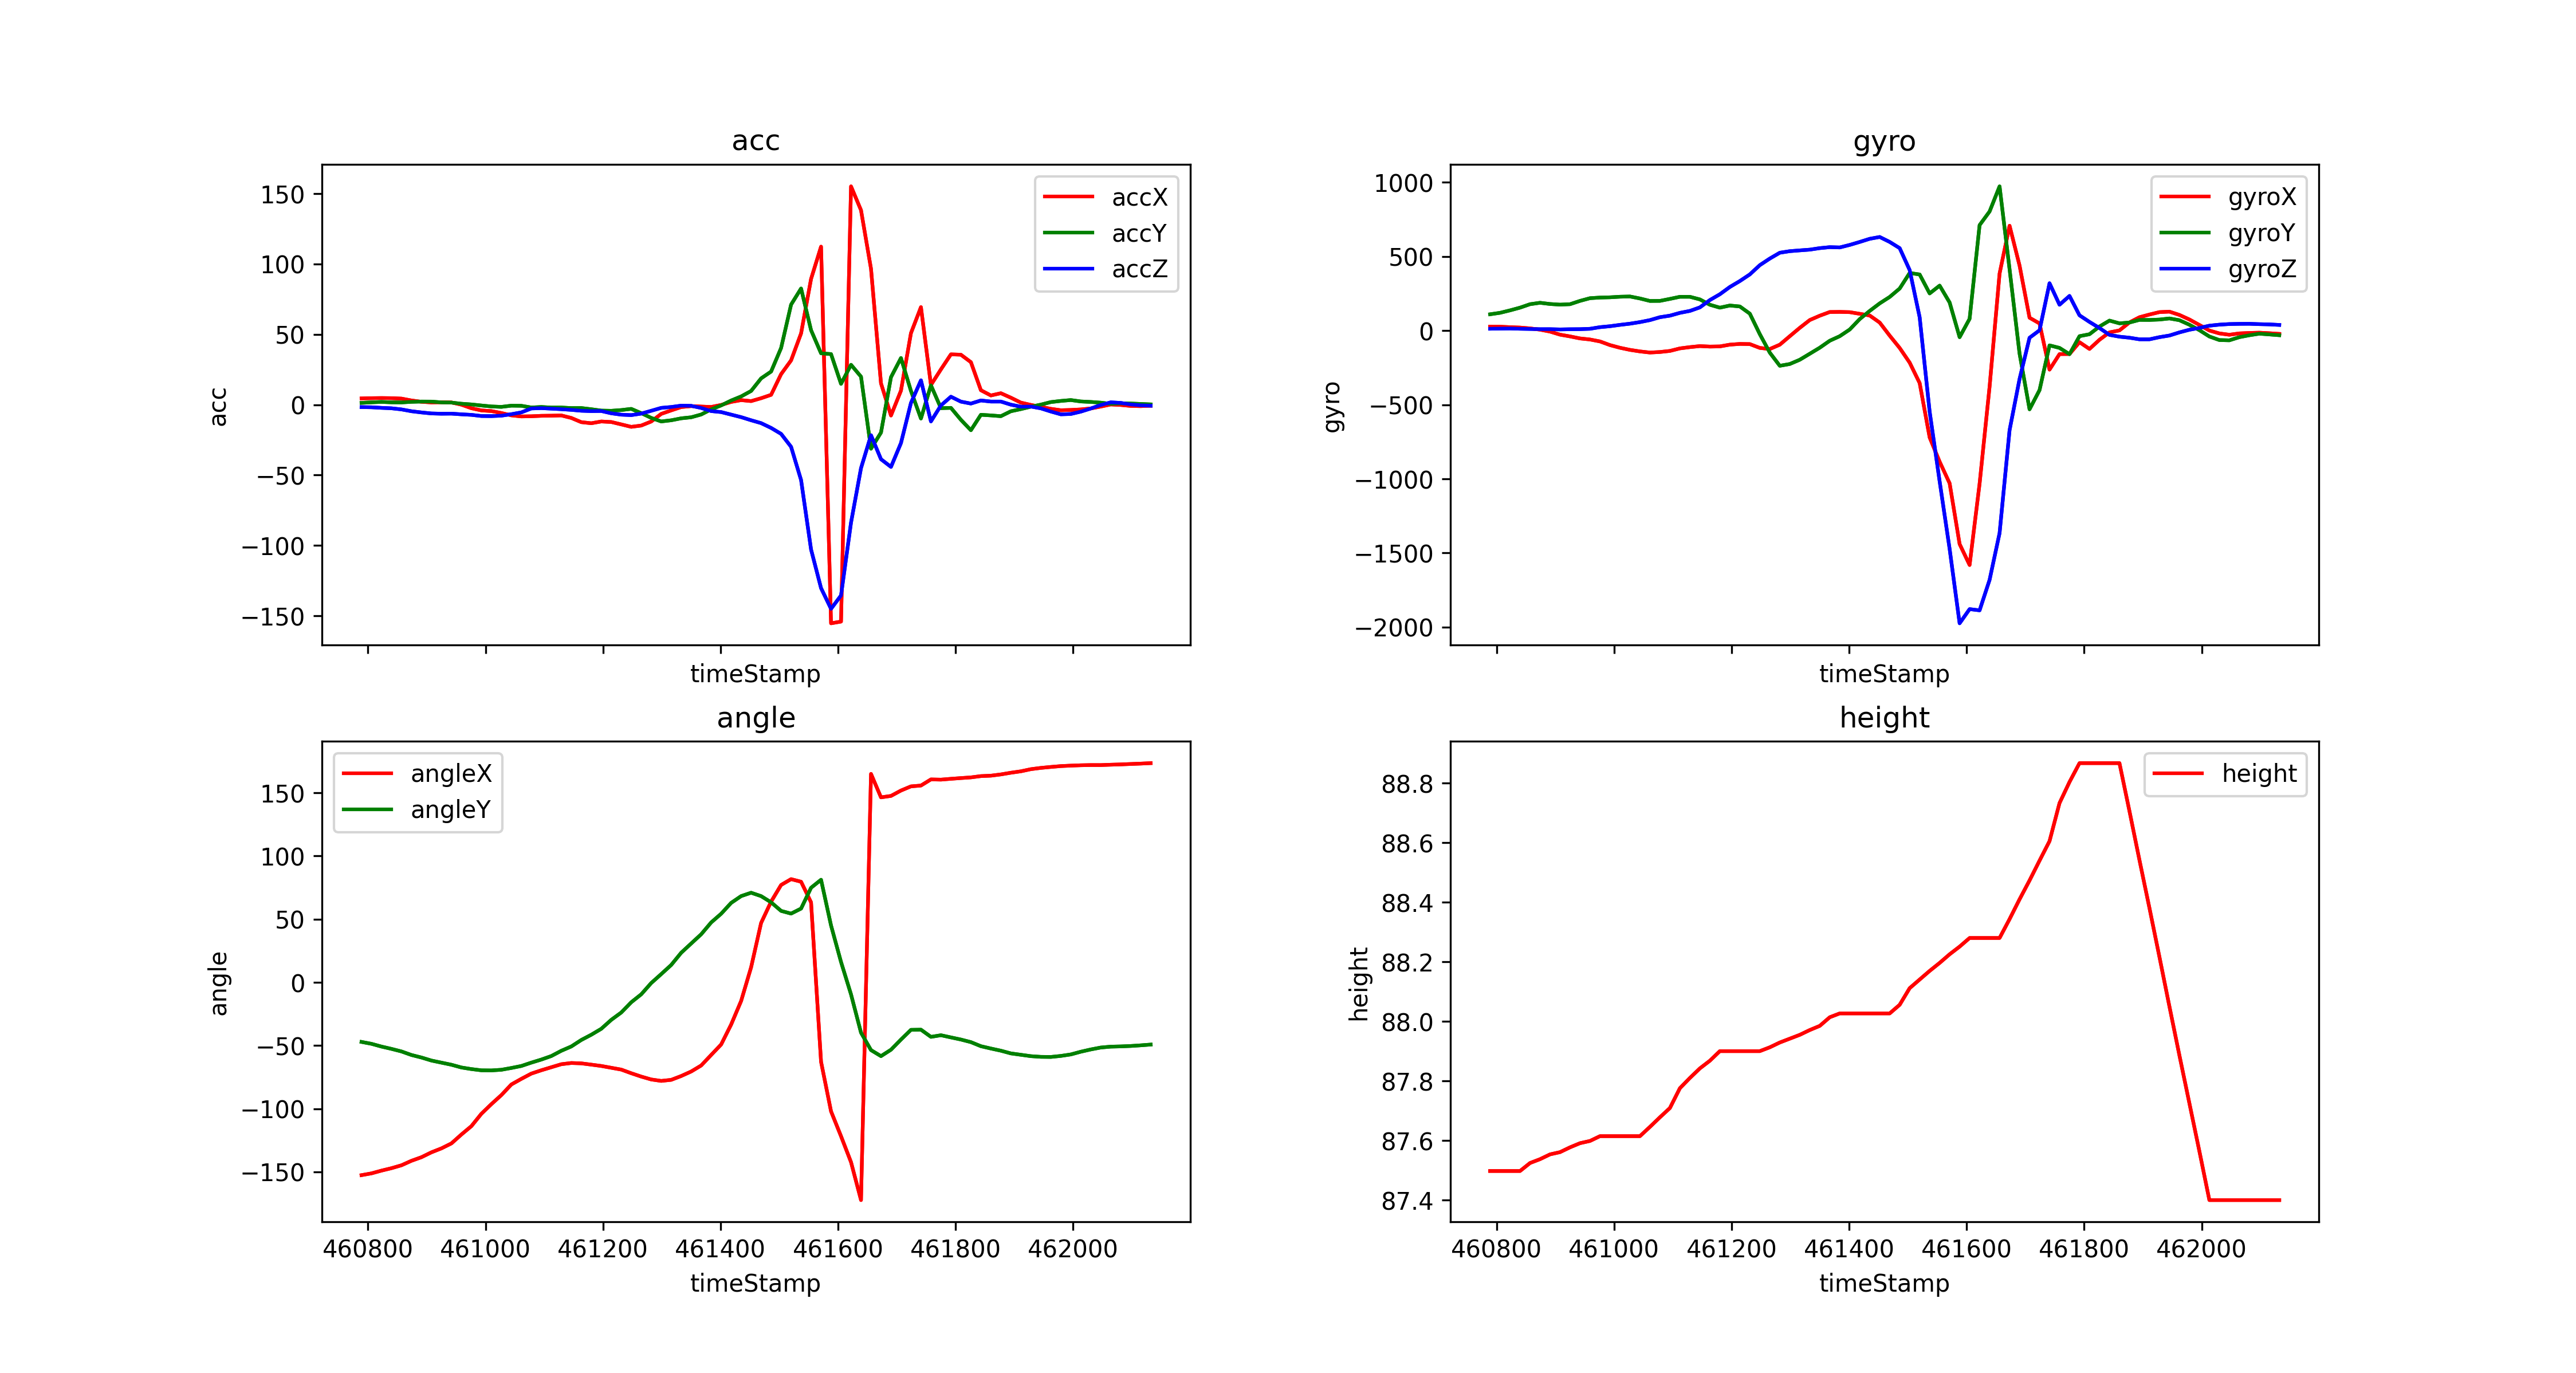

Source data for this figure (header and first rows):
timeStamp, accX, accY, accZ, gyroX, gyroY, gyroZ, angleX, angleY, height
460789, 4.469, 1.321, -1.704, 26.43, 109.6, 12.02, -152.5, -47.12, 87.5
460806, 4.651, 1.675, -1.823, 25.88, 119.5, 13.18, -151.1, -48.63, 87.5
460823, 4.747, 1.991, -2.23, 22.64, 136, 13.79, -149, -50.81, 87.5
460840, 4.656, 1.684, -2.541, 20.02, 154.4, 11.84, -147, -52.63, 87.5
460857, 4.354, 1.617, -3.335, 14.53, 177.6, 10.62, -144.7, -54.66, 87.52
460874, 3.019, 2.048, -4.632, 5.859, 187.1, 9.033, -141.2, -57.47, 87.54
460891, 2.086, 2.249, -5.493, -7.141, 179, 9.155, -138.3, -59.46, 87.55
460908, 1.613, 2.22, -6.206, -27.71, 174.6, 7.507, -134.5, -61.86, 87.56
460925, 1.747, 1.665, -6.407, -39.55, 177.6, 8.789, -131.4, -63.53, 87.58
460942, 1.608, 1.517, -6.336, -53.22, 199.9, 9.277, -127.4, -65.18, 87.59
460959, 0.03828, 0.7082, -6.828, -60.36, 218.1, 11.78, -120.4, -67.35, 87.6
460976, -2.498, 0.201, -7.206, -73.43, 222.4, 22.71, -113.8, -68.62, 87.61
460993, -4.048, -0.5503, -8.025, -98.08, 224, 29.11, -104, -69.59, 87.61
461010, -4.522, -1.235, -8.092, -116.2, 228, 38.21, -96.35, -69.68, 87.61
461027, -5.9, -1.536, -7.785, -130.4, 229.6, 46.14, -89.19, -69.16, 87.61
461044, -7.57, -0.6747, -6.742, -140.8, 216.2, 56.88, -80.79, -67.74, 87.61
461061, -8.326, -0.7704, -5.45, -148.4, 199.5, 70.25, -76.35, -66.16, 87.65
461078, -8.202, -1.971, -2.665, -144.8, 199.9, 89.9, -72.19, -63.51, 87.68
461095, -7.886, -1.608, -2.44, -137.5, 213.3, 100.3, -69.55, -61.08, 87.71
461112, -7.79, -2.015, -2.795, -120.5, 227.5, 119.2, -67.16, -58.3, 87.78
461129, -7.618, -1.991, -3.182, -111.9, 227.5, 132.3, -64.77, -54.14, 87.81
461146, -9.403, -2.378, -3.656, -104.9, 209.9, 156, -63.81, -50.72, 87.84
461163, -12.39, -2.359, -4.292, -108.2, 173.8, 205.4, -64.09, -45.59, 87.87
461180, -13.17, -3.206, -4.541, -107, 154.2, 244.6, -65.1, -41.44, 87.9
461197, -11.92, -4.168, -4.465, -95.15, 168.7, 293.6, -66.15, -36.75, 87.9
461214, -12.28, -4.307, -6.092, -90.33, 162.3, 333.6, -67.59, -29.66, 87.9
461231, -13.98, -3.795, -7.077, -91.37, 113.8, 378.4, -69.02, -23.86, 87.9
461248, -15.72, -2.948, -7.388, -117.2, -24.54, 440.8, -71.9, -15.74, 87.9
461265, -14.81, -5.977, -6.321, -124.6, -149.1, 485.3, -74.55, -9.454, 87.91
461282, -11.94, -9.374, -4.311, -95.4, -237.7, 524.5, -76.83, -0.5328, 87.93
461299, -6.522, -11.9, -2.249, -38.21, -225.7, 535.1, -77.98, 6.542, 87.94
461316, -4.039, -11.06, -1.622, 18.19, -197, 540.4, -77.14, 13.76, 87.95
461333, -1.665, -9.676, -0.6604, 70.74, -156.5, 545.3, -74.11, 23.43, 87.97
461350, -0.9953, -8.934, -0.7991, 99.98, -115.8, 555.5, -70.53, 30.75, 87.99
461367, -1.302, -6.958, -2.292, 124.9, -68.85, 562.2, -65.78, 38.05, 88.01
461384, -1.593, -3.302, -4.527, 125.7, -38.15, 560.2, -57.44, 47.4, 88.03
461401, -0.1675, -0.5024, -5.225, 123.9, 6.897, 577.2, -49.15, 54.29, 88.03
461418, 1.991, 2.976, -7.034, 112.8, 77.21, 597.2, -33.37, 62.87, 88.03
461435, 3.259, 5.886, -8.829, 101.4, 132.3, 618.5, -14.72, 68.26, 88.03
461452, 2.57, 9.771, -11.04, 53.71, 183.1, 630.7, 11.96, 70.92, 88.03
461469, 4.613, 18.71, -13.09, -34.36, 226.4, 597.4, 47.03, 68.24, 88.03
461486, 7.029, 23.56, -16.49, -117.6, 283.3, 555.5, 63.86, 63.34, 88.06
461503, 21.72, 40.3, -20.72, -216.4, 388, 407.7, 77.06, 56.56, 88.11
461520, 31.5, 71.12, -29.91, -354.3, 377.9, 89.48, 81.68, 54.41, 88.14
461537, 50.67, 82.58, -53.52, -720.9, 250.1, -547.1, 79.62, 58.38, 88.17
461554, 89.36, 52.96, -102.9, -884.5, 302.9, -1017, 63.3, 74.86, 88.2
461571, 112.3, 36.51, -130.3, -1030, 189.1, -1473, -62.83, 81.21, 88.23
461588, -155.3, 35.98, -145, -1440, -44.8, -1974, -102, 45.02, 88.25
461605, -154.1, 14.82, -135.5, -1581, 79.1, -1878, -121.7, 16.13, 88.28
461622, 155.2, 28.37, -83.78, -1032, 710.8, -1887, -142.3, -9.498, 88.28
461639, 138.2, 19.94, -45.06, -378.7, 802.7, -1681, -172.3, -39.8, 88.28
461656, 96.63, -31.26, -21.67, 384.2, 972.2, -1366, 165, -53.6, 88.28
461673, 15.19, -19.79, -38.73, 706.7, 413.4, -672.1, 146.4, -58.37, 88.34
461690, -7.685, 19.54, -44.2, 438, -155.6, -326.7, 147.5, -53.29, 88.41
461707, 10.02, 33.19, -27.23, 86.36, -531.1, -48.71, 151.8, -45.25, 88.47
461724, 50.86, 9.795, 1.268, 47.79, -401.7, 1.648, 155.1, -37.57, 88.54
461741, 69.35, -9.814, 17.36, -263.6, -99.98, 319, 155.7, -37.43, 88.61
461758, 14.01, 13.79, -11.86, -158.9, -117.1, 173.9, 160.6, -43.12, 88.73
461775, 25.11, -2.44, -0.5024, -158.5, -159.5, 233.3, 160.4, -41.83, 88.8
461792, 35.79, -2.235, 5.69, -78.61, -38.02, 102.6, 161.1, -43.55, 88.87
... 20 more rows
